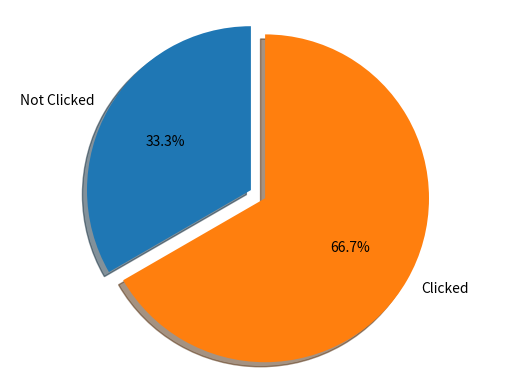

This chart was generated by the following Python code: (Note: this script raises an exception after producing the figure.)
import matplotlib.pyplot as plt

# Pie chart, where the slices will be ordered and plotted counter-clockwise:
labels = 'Not Clicked', 'Clicked'
sizes = [15, 30]
explode = (0, 0.1)  # only "explode" the 2nd slice (i.e. 'Hogs')

fig1, ax1 = plt.subplots()
ax1.pie(sizes, explode=explode, labels=labels, autopct='%1.1f%%',
        shadow=True, startangle=90)
ax1.axis('equal')  # Equal aspect ratio ensures that pie is drawn as a circle.

#plt.show()
plt.savefig("john", dpi=150, facecolor='w', edgecolor='w',
        orientation='portrait', papertype=None, format=None,
        transparent=True, bbox_inches=None, pad_inches=0.1,
        frameon=None)